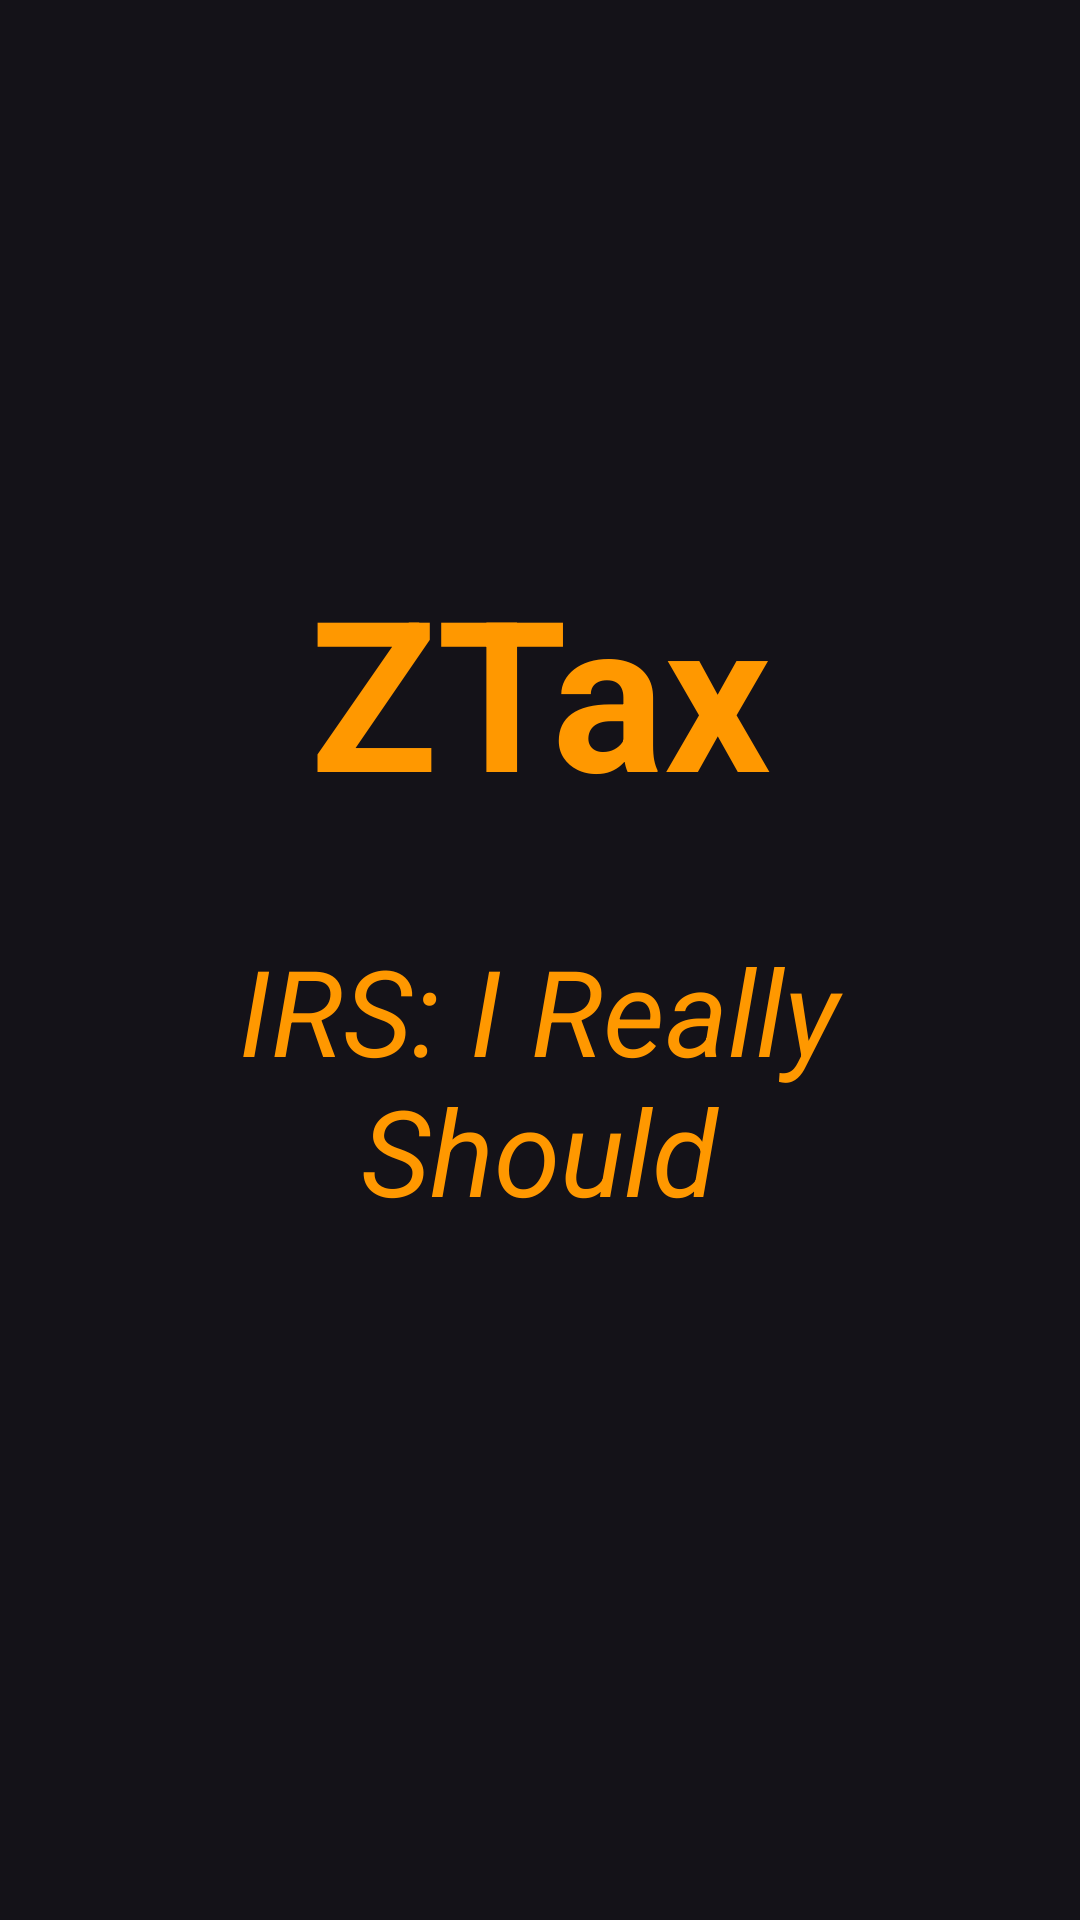

Layout XML and referenced resources for this Android screen:
<!-- AndroidManifest.xml: application theme Theme.ZTax -->
<!-- res/layout/activity_splash_ativity.xml -->
<?xml version="1.0" encoding="utf-8"?>
<androidx.constraintlayout.widget.ConstraintLayout xmlns:android="http://schemas.android.com/apk/res/android"
    xmlns:app="http://schemas.android.com/apk/res-auto"
    xmlns:tools="http://schemas.android.com/tools"
    android:layout_width="match_parent"
    android:layout_height="match_parent"
    tools:context=".splashActivity">

    <LinearLayout
        android:layout_width="match_parent"
        android:layout_height="match_parent"
        android:background="@drawable/splash"
        android:orientation="vertical"
        android:gravity="center"
        app:layout_constraintBottom_toBottomOf="parent"
        app:layout_constraintEnd_toEndOf="parent"
        app:layout_constraintStart_toStartOf="parent">

            <TextView
                android:id="@+id/textView"
                android:layout_width="218dp"
                android:layout_height="160dp"
                android:gravity="center"
                android:text="@string/app_name"
                android:textColor="#FF9800"
                android:textSize="70sp"
                android:textStyle="bold" />

            <TextView
            android:id="@+id/Extra"
            android:layout_width="273dp"
            android:layout_height="wrap_content"
            android:gravity="center"
            android:text="@string/Extra"
            android:textColor="#FF9800"
            android:textSize="40sp"
            android:textStyle="italic" />

        <ProgressBar
            android:id="@+id/progressBar2"
            style="?android:attr/progressBarStyle"
            android:layout_marginTop="20dp"
            android:layout_width="70dp"
            android:layout_height="60dp"
            android:layout_gravity="center"
            android:visibility="visible"
            android:indeterminate="true"
            android:indeterminateTintMode="src_atop"
            android:indeterminateTint="#FF9800"/>
    </LinearLayout>

</androidx.constraintlayout.widget.ConstraintLayout>
<!-- resources referenced by this layout -->
<resources>
  <string name="Extra">IRS: I Really Should</string>
  <string name="app_name">ZTax</string>
  <style name="Theme.ZTax" parent="Base.Theme.ZTax" />
  <style name="Base.Theme.ZTax" parent="Theme.Material3.Dark.NoActionBar">
          
          <item name="colorPrimary">@color/teal</item>
          
          <item name="colorPrimaryVariant">@color/teal</item>
          <item name="colorOnPrimary">#e3cdb3</item>
          
          <item name="colorSecondary">#FF9800</item>
          <item name="colorSecondaryVariant">#FF9800</item>
          <item name="colorOnSecondary">#e3cdb3</item>
          
          <item name="android:statusBarColor">?attr/colorPrimaryVariant</item>
          
      </style>
  <color name="teal">#111f28</color>
</resources>
